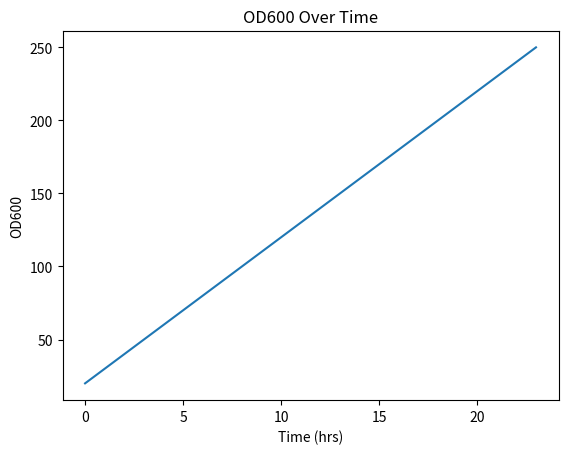

Write Python code to recreate this figure.
import numpy as np
import matplotlib.pyplot as plt

# Hyperparameters
init_OD = 20
max_OD = 200
duration = 24 # (hours)

# Plot data
X = [] # Time (hours)
Y = [] # OD600

curr_OD = init_OD

for i in range(duration):
    Y.append(curr_OD)
    X.append(i)
    curr_OD += 10



plt.plot(X, Y)
plt.xlabel("Time (hrs)")
plt.ylabel("OD600")
plt.title("OD600 Over Time")
plt.show()
